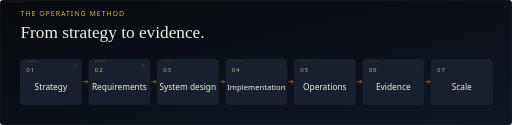
t = 0.00 s
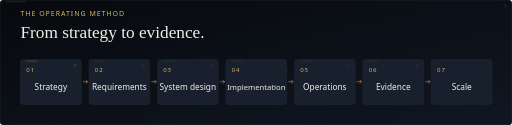
t = 1.67 s
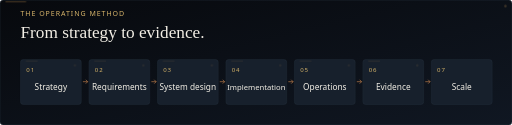
t = 3.33 s
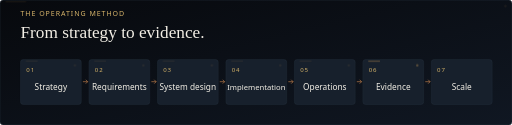
t = 5.00 s
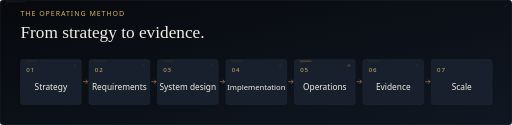
t = 6.67 s
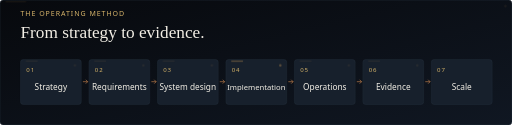
t = 8.33 s

The animated SVG that drew these frames (rendered in a browser with its animation timeline set to each time). Animation: 3 CSS @keyframes rules; frames cover the first 8.33 s, repeats indefinitely.

<svg xmlns="http://www.w3.org/2000/svg" xmlns:xlink="http://www.w3.org/1999/xlink" width="1600" height="390" viewBox="0 0 1600 390" role="img" aria-labelledby="t d"><title id="t">Operating method: strategy, requirements, system design, implementation, operations, evidence, then scale.</title><desc id="d">Operating method: strategy, requirements, system design, implementation, operations, evidence, then scale.</desc><defs><linearGradient id="field" x2="1" y2="1"><stop stop-color="#07090D"/><stop offset="1" stop-color="#101722"/></linearGradient><linearGradient id="metal" x1="0" x2="1"><stop stop-color="#D6B46A"/><stop offset=".6" stop-color="#C7834D"/><stop offset="1" stop-color="#D6B46A"/></linearGradient></defs><rect width="1600" height="390" rx="10" fill="url(#field)"/><rect x=".5" y=".5" width="1599" height="389" rx="10" fill="none" stroke="#2C3744"/><text x="64" y="50" font-family="Segoe UI,Arial,sans-serif" font-size="22" fill="#D6B46A" letter-spacing="3">THE OPERATING METHOD</text><text x="64" y="117" font-family="Georgia,Times New Roman,serif" font-size="54" fill="#F3EFE6" >From strategy to evidence.</text><rect x="64" y="186" width="190" height="140" rx="8" fill="#17202C" stroke="#2C3744"/><text x="82" y="225" font-family="Segoe UI,Arial,sans-serif" font-size="19" fill="#D6B46A" letter-spacing="3">01</text><text x="159" y="282" font-family="Segoe UI,Arial,sans-serif" font-size="26" fill="#F3EFE6" text-anchor="middle">Strategy</text><path d="M259 255h15m-6-6 6 6-6 6" stroke="#C7834D" fill="none" stroke-width="2"/><rect x="278" y="186" width="190" height="140" rx="8" fill="#17202C" stroke="#2C3744"/><text x="296" y="225" font-family="Segoe UI,Arial,sans-serif" font-size="19" fill="#D6B46A" letter-spacing="3">02</text><text x="373" y="282" font-family="Segoe UI,Arial,sans-serif" font-size="26" fill="#F3EFE6" text-anchor="middle">Requirements</text><path d="M473 255h15m-6-6 6 6-6 6" stroke="#C7834D" fill="none" stroke-width="2"/><rect x="492" y="186" width="190" height="140" rx="8" fill="#17202C" stroke="#2C3744"/><text x="510" y="225" font-family="Segoe UI,Arial,sans-serif" font-size="19" fill="#D6B46A" letter-spacing="3">03</text><text x="587" y="282" font-family="Segoe UI,Arial,sans-serif" font-size="26" fill="#F3EFE6" text-anchor="middle">System design</text><path d="M687 255h15m-6-6 6 6-6 6" stroke="#C7834D" fill="none" stroke-width="2"/><rect x="706" y="186" width="190" height="140" rx="8" fill="#17202C" stroke="#2C3744"/><text x="724" y="225" font-family="Segoe UI,Arial,sans-serif" font-size="19" fill="#D6B46A" letter-spacing="3">04</text><text x="801" y="282" font-family="Segoe UI,Arial,sans-serif" font-size="24" fill="#F3EFE6" text-anchor="middle">Implementation</text><path d="M901 255h15m-6-6 6 6-6 6" stroke="#C7834D" fill="none" stroke-width="2"/><rect x="920" y="186" width="190" height="140" rx="8" fill="#17202C" stroke="#2C3744"/><text x="938" y="225" font-family="Segoe UI,Arial,sans-serif" font-size="19" fill="#D6B46A" letter-spacing="3">05</text><text x="1015" y="282" font-family="Segoe UI,Arial,sans-serif" font-size="26" fill="#F3EFE6" text-anchor="middle">Operations</text><path d="M1115 255h15m-6-6 6 6-6 6" stroke="#C7834D" fill="none" stroke-width="2"/><rect x="1134" y="186" width="190" height="140" rx="8" fill="#17202C" stroke="#2C3744"/><text x="1152" y="225" font-family="Segoe UI,Arial,sans-serif" font-size="19" fill="#D6B46A" letter-spacing="3">06</text><text x="1229" y="282" font-family="Segoe UI,Arial,sans-serif" font-size="26" fill="#F3EFE6" text-anchor="middle">Evidence</text><path d="M1329 255h15m-6-6 6 6-6 6" stroke="#C7834D" fill="none" stroke-width="2"/><rect x="1348" y="186" width="190" height="140" rx="8" fill="#17202C" stroke="#2C3744"/><text x="1366" y="225" font-family="Segoe UI,Arial,sans-serif" font-size="19" fill="#D6B46A" letter-spacing="3">07</text><text x="1443" y="282" font-family="Segoe UI,Arial,sans-serif" font-size="26" fill="#F3EFE6" text-anchor="middle">Scale</text>
<!-- MOTION START: decorative SVG-only enhancement; original source is retained -->
<style>
  .motion-rotor { transform-origin: 0px 0px; animation: motionTurn 32s linear infinite; }
  .motion-dash { animation: motionSweep 14s ease-in-out infinite; }
  .motion-beat { animation: motionBeat 12s ease-in-out infinite; }
  .motion-beat:nth-child(2) { animation-delay: -2s; }
  .motion-beat:nth-child(3) { animation-delay: -4s; }
  .motion-beat:nth-child(4) { animation-delay: -6s; }
  .motion-beat:nth-child(5) { animation-delay: -8s; }
  .motion-beat:nth-child(6) { animation-delay: -10s; }
  .motion-beat:nth-child(7) { animation-delay: -12s; }
  @keyframes motionTurn { from { transform: rotate(0deg); } to { transform: rotate(360deg); } }
  @keyframes motionSweep {
    0%, 8% { stroke-dashoffset: 1600; opacity: 0; }
    15% { opacity: .62; }
    53% { opacity: .5; }
    66%, 100% { stroke-dashoffset: 0; opacity: 0; }
  }
  @keyframes motionBeat {
    0%, 12%, 32%, 100% { opacity: .18; }
    18%, 24% { opacity: .82; }
  }
  @media (prefers-reduced-motion: reduce) {
    .motion-rotor, .motion-dash, .motion-beat { animation: none !important; opacity: .22 !important; }
  }
</style>
<g class="motion-beat" style="animation-delay:-0s"><path d="M18.5 5.5h62" stroke="#C89756" stroke-width="3" stroke-linecap="round" opacity=".68"/><circle cx="1579.5" cy="18.5" r="4" fill="#C89756" opacity=".52"/></g><g class="motion-beat" style="animation-delay:-1.7s"><path d="M82 191h34.2" stroke="#C89756" stroke-width="3" stroke-linecap="round" opacity=".68"/><circle cx="234" cy="204" r="4" fill="#C89756" opacity=".52"/></g><g class="motion-beat" style="animation-delay:-3.4s"><path d="M296 191h34.2" stroke="#C89756" stroke-width="3" stroke-linecap="round" opacity=".68"/><circle cx="448" cy="204" r="4" fill="#C89756" opacity=".52"/></g><g class="motion-beat" style="animation-delay:-5.1s"><path d="M510 191h34.2" stroke="#C89756" stroke-width="3" stroke-linecap="round" opacity=".68"/><circle cx="662" cy="204" r="4" fill="#C89756" opacity=".52"/></g><g class="motion-beat" style="animation-delay:-6.8s"><path d="M724 191h34.2" stroke="#C89756" stroke-width="3" stroke-linecap="round" opacity=".68"/><circle cx="876" cy="204" r="4" fill="#C89756" opacity=".52"/></g><g class="motion-beat" style="animation-delay:-8.5s"><path d="M938 191h34.2" stroke="#C89756" stroke-width="3" stroke-linecap="round" opacity=".68"/><circle cx="1090" cy="204" r="4" fill="#C89756" opacity=".52"/></g><g class="motion-beat" style="animation-delay:-10.2s"><path d="M1152 191h34.2" stroke="#C89756" stroke-width="3" stroke-linecap="round" opacity=".68"/><circle cx="1304" cy="204" r="4" fill="#C89756" opacity=".52"/></g>
<!-- MOTION END -->
</svg>
